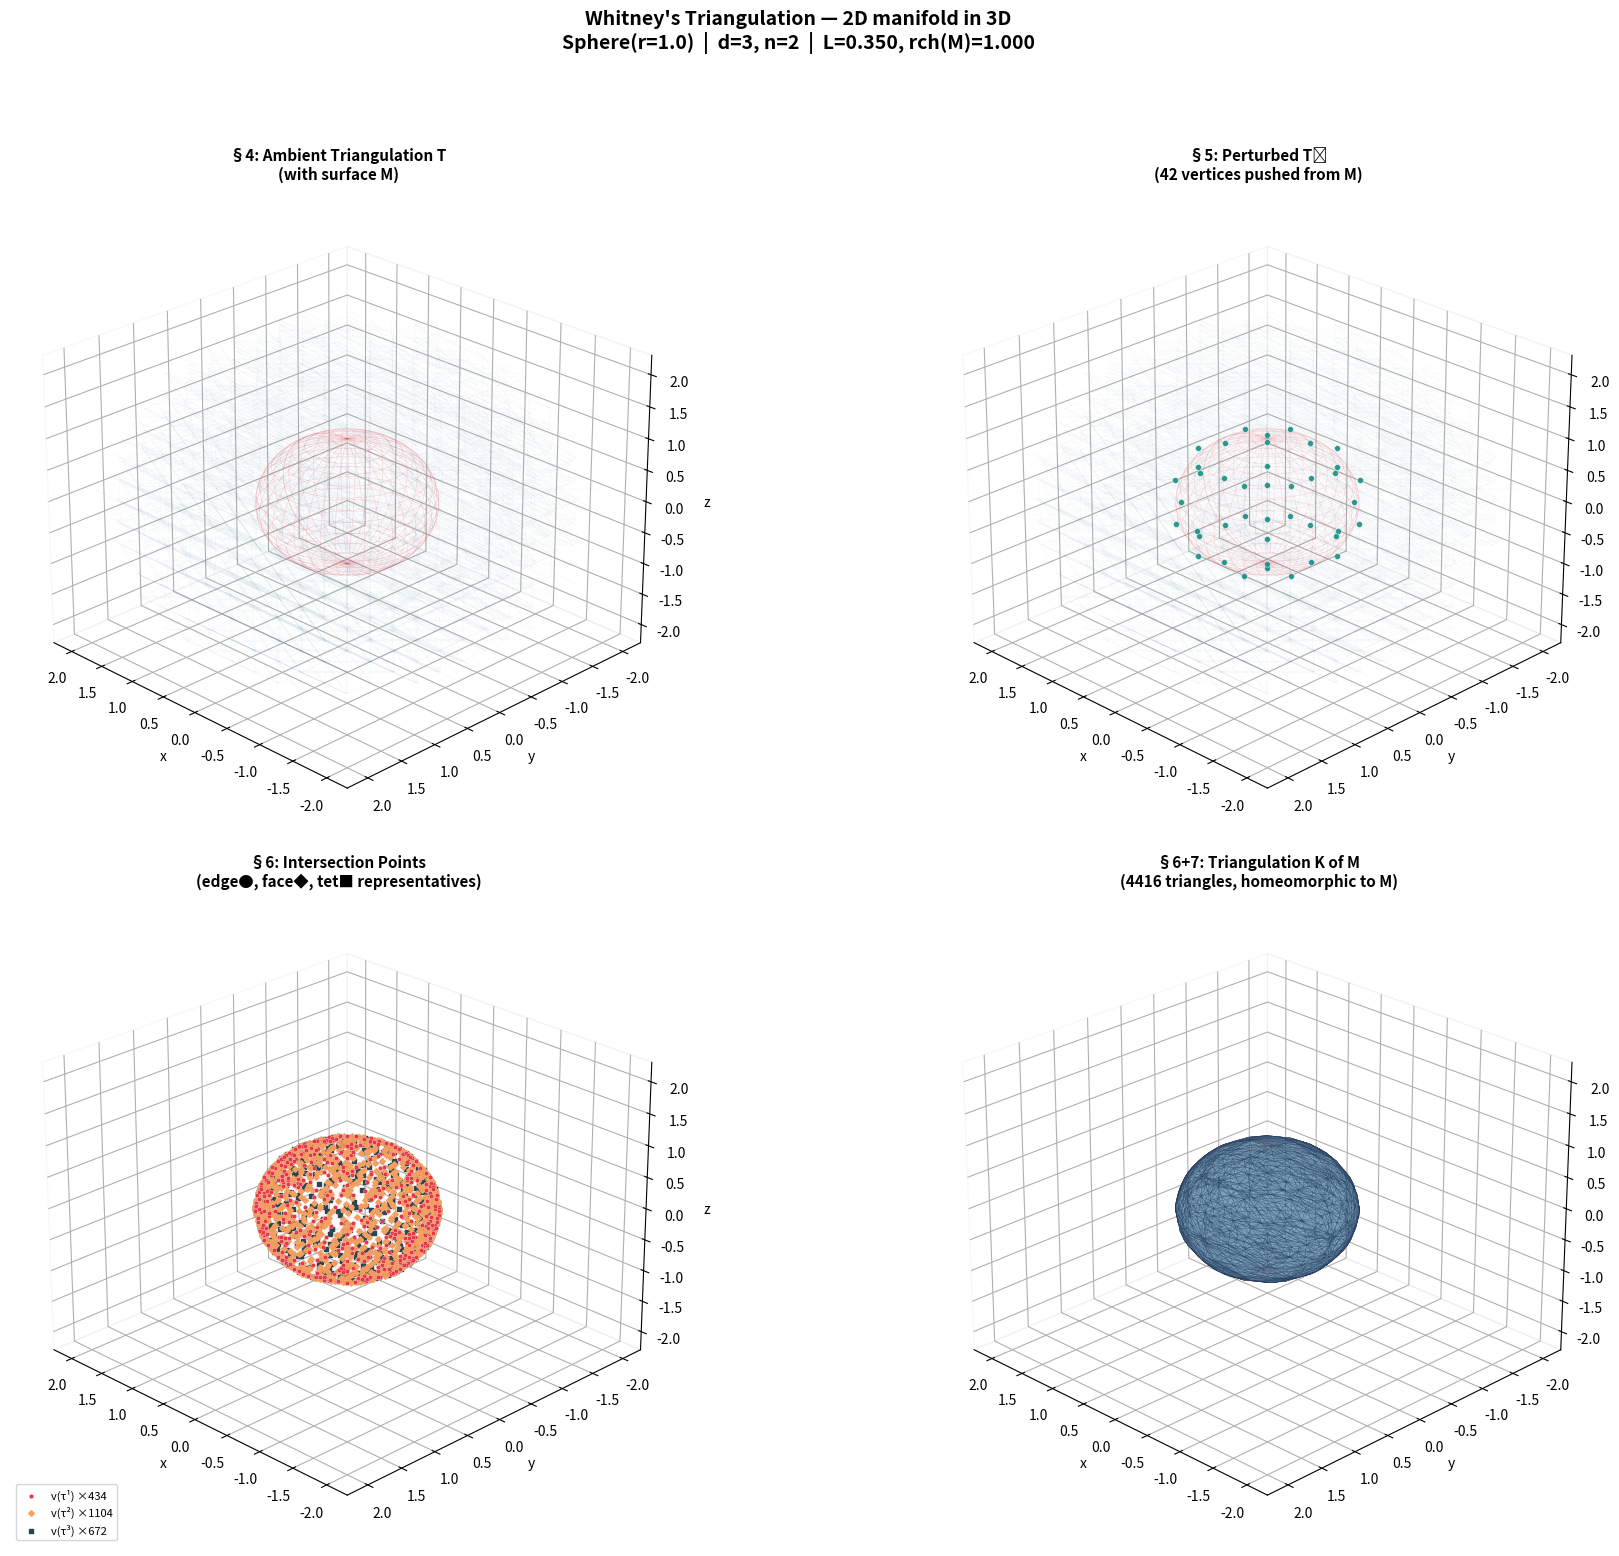

Reproduce this figure in Python. (Note: this script raises an exception after producing the figure.)
"""
Whitney's Triangulation Algorithm — 2D Manifold in 3D
=====================================================

Based on: Boissonnat, Kachanovich, Wintraecken (2021)
"Triangulating Submanifolds: An Elementary and Quantified
 Version of Whitney's Method", DCG 66:386–434

Case: n = 2 (surface), d = 3 (ambient R³)

Ambient triangulation: Freudenthal (Kuhn) triangulation of R³.
  Each unit cube is split into d! = 6 tetrahedra via coordinate
  orderings. This is closely related to the Ã₃ Coxeter triangulation
  (whose vertex set is the BCC lattice, Fig. 4 right).

Part 1 (§5): Perturb vertices so that the 0-skeleton (= (d-n-1)-skeleton)
  is far from M.  For codimension 1, push vertices away from T_pM.

Part 2 (§6): Construct K via barycentric subdivision.
  For each chain  τ¹ ⊂ τ² ⊂ τ³  (edge ⊂ face ⊂ tet) intersecting M,
  the 2-simplex  {v(τ¹), v(τ²), v(τ³)}  is a triangle of K.
"""

import math
import numpy as np
import matplotlib.pyplot as plt
from mpl_toolkits.mplot3d import Axes3D
from mpl_toolkits.mplot3d.art3d import Poly3DCollection, Line3DCollection
from scipy.optimize import brentq
from collections import defaultdict
from itertools import permutations
import warnings
warnings.filterwarnings('ignore')


# ═══════════════════════════════════════════════════════════════════
# §4: Freudenthal (Kuhn) Triangulation of R³
# ═══════════════════════════════════════════════════════════════════
#
# Each cube [i,i+1]×[j,j+1]×[k,k+1] is subdivided into 6 tetrahedra.
# For permutation σ of (0,1,2):
#   v₀ = corner, v₁ = v₀+L·e_{σ(0)}, v₂ = v₁+L·e_{σ(1)}, v₃ = v₂+L·e_{σ(2)}
#
# Properties:
#   - Monohedral (all tets congruent)
#   - Bounded thickness  t(T) ≈ 0.41 for d=3
#   - Longest edge = √3·L (cube body diagonal)
#   - Delaunay

class FreudenthalTriangulation3D:
    """
    Freudenthal/Kuhn triangulation of R³ with edge length L.
    """

    def __init__(self, L, bounds, margin=2):
        """
        Parameters
        ----------
        L : float   – grid spacing (cube side length)
        bounds : (xmin,xmax,ymin,ymax,zmin,zmax)
        margin : int – extra cubes beyond bounds
        """
        self.L = L
        self.bounds = bounds
        self.Lmax = L * np.sqrt(3)  # longest edge (body diagonal)

        # Quality: thickness = min_alt / Lmax  ≈ 1/(√6·√3) ≈ 0.236
        self.thickness = 1.0 / (np.sqrt(6) * np.sqrt(3))

        # The 6 permutations of axes for cube subdivision
        self.perms = list(permutations(range(3)))

        # Storage
        self.vertices = {}           # (i,j,k) -> np.array position
        self.tetrahedra = []         # list of 4-tuples of vertex keys
        self.edges = set()           # frozenset of 2 vertex keys
        self.faces = set()           # frozenset of 3 vertex keys

        # Adjacency (built after generation)
        self.edge_to_faces = defaultdict(set)
        self.edge_to_tets = defaultdict(set)
        self.face_to_tets = defaultdict(set)

        self._generate(margin)
        self._build_adjacency()

    def _generate(self, margin):
        xmin, xmax, ymin, ymax, zmin, zmax = self.bounds
        m = margin
        L = self.L

        # Integer index ranges
        i0 = int(np.floor(xmin / L)) - m
        i1 = int(np.ceil(xmax / L)) + m
        j0 = int(np.floor(ymin / L)) - m
        j1 = int(np.ceil(ymax / L)) + m
        k0 = int(np.floor(zmin / L)) - m
        k1 = int(np.ceil(zmax / L)) + m

        # Create vertices
        for i in range(i0, i1 + 2):
            for j in range(j0, j1 + 2):
                for k in range(k0, k1 + 2):
                    self.vertices[(i, j, k)] = np.array(
                        [i * L, j * L, k * L], dtype=float)

        # Create tetrahedra: 6 per cube
        e = [np.array([1, 0, 0]), np.array([0, 1, 0]), np.array([0, 0, 1])]
        for i in range(i0, i1 + 1):
            for j in range(j0, j1 + 1):
                for k in range(k0, k1 + 1):
                    corner = (i, j, k)
                    for perm in self.perms:
                        v0 = corner
                        v1 = (v0[0] + e[perm[0]][0],
                              v0[1] + e[perm[0]][1],
                              v0[2] + e[perm[0]][2])
                        v2 = (v1[0] + e[perm[1]][0],
                              v1[1] + e[perm[1]][1],
                              v1[2] + e[perm[1]][2])
                        v3 = (v2[0] + e[perm[2]][0],
                              v2[1] + e[perm[2]][1],
                              v2[2] + e[perm[2]][2])

                        tet = (v0, v1, v2, v3)
                        tet_idx = len(self.tetrahedra)
                        self.tetrahedra.append(tet)

                        # Edges (6 per tet)
                        verts = [v0, v1, v2, v3]
                        for a in range(4):
                            for b in range(a + 1, 4):
                                self.edges.add(frozenset([verts[a], verts[b]]))
                        # Faces (4 per tet)
                        for a in range(4):
                            face = frozenset(
                                [verts[b] for b in range(4) if b != a])
                            self.faces.add(face)

    def _build_adjacency(self):
        """Build edge→face, edge→tet, face→tet maps."""
        for tet_idx, tet in enumerate(self.tetrahedra):
            verts = list(tet)
            # Faces of this tet
            for a in range(4):
                face = frozenset([verts[b] for b in range(4) if b != a])
                self.face_to_tets[face].add(tet_idx)
                # Edges of this face
                fv = list(face)
                for p in range(3):
                    for q in range(p + 1, 3):
                        edge = frozenset([fv[p], fv[q]])
                        self.edge_to_faces[edge].add(face)
            # Edges of this tet
            for a in range(4):
                for b in range(a + 1, 4):
                    edge = frozenset([verts[a], verts[b]])
                    self.edge_to_tets[edge].add(tet_idx)


# ═══════════════════════════════════════════════════════════════════
# Implicit Surface  M = { p ∈ R³ : f(p) = 0 }
# ═══════════════════════════════════════════════════════════════════

class ImplicitSurface:
    """
    C² surface in R³ defined implicitly as f⁻¹(0).
    Oracles (§2.1): closest point on M, tangent plane T_pM.
    """

    def __init__(self, f, grad_f, reach, name="surface"):
        self.f = f
        self.grad_f = grad_f
        self.reach = reach
        self.name = name

    def evaluate(self, p):
        return self.f(p[0], p[1], p[2])

    def gradient(self, p):
        return np.array(self.grad_f(p[0], p[1], p[2]), dtype=float)

    def normal(self, p):
        """Unit normal N_pM at p ∈ M."""
        g = self.gradient(p)
        n = np.linalg.norm(g)
        return g / n if n > 1e-15 else np.array([0, 0, 1.0])

    def closest_point(self, p, max_iter=60, tol=1e-12):
        """Oracle 1: project p onto M via Newton iteration."""
        q = np.array(p, dtype=float)
        for _ in range(max_iter):
            val = self.f(q[0], q[1], q[2])
            if abs(val) < tol:
                return q
            g = self.gradient(q)
            gg = np.dot(g, g)
            if gg < 1e-20:
                break
            q = q - (val / gg) * g
        if abs(self.f(q[0], q[1], q[2])) < 1e-8:
            return q
        return None

    def find_edge_intersection(self, p1, p2):
        """
        Find unique intersection of M with segment [p1, p2].
        Lemma 6.4 guarantees at most one point for d-n = 1 edges.
        """
        f1 = self.evaluate(p1)
        f2 = self.evaluate(p2)
        if abs(f1) < 1e-13:
            return p1.copy()
        if abs(f2) < 1e-13:
            return p2.copy()
        if f1 * f2 > 0:
            return None

        def g(t):
            pt = (1.0 - t) * p1 + t * p2
            return self.f(pt[0], pt[1], pt[2])
        try:
            t_star = brentq(g, 0.0, 1.0, xtol=1e-14)
            return (1.0 - t_star) * p1 + t_star * p2
        except ValueError:
            return None


# ═══════════════════════════════════════════════════════════════════
# Algorithm Constants (§4-5)
# ═══════════════════════════════════════════════════════════════════

def compute_constants_3d(L, reach, practical_scale=50.0):
    """Compute algorithm constants for d=3, n=2."""
    d, n = 3, 2

    # Freudenthal thickness ≈ 1/√18 ≈ 0.236
    t_T = 1.0 / (np.sqrt(6) * np.sqrt(3))  # conservative
    Lmax = L * np.sqrt(3)  # longest edge

    # Theoretical c̃ (eq. 6) — very small
    c_tilde_theory = t_T ** 2 / 24.0
    c_tilde = min(c_tilde_theory * practical_scale, 0.42)

    # ρ₁ (Lemma 5.1, d=3 odd, k=(d+1)/2=2)
    N_leq = 3  # N_{≤0} for d=3, n=2
    rho1_theory = math.factorial(4) / (
        2 ** 6 * math.factorial(2) * math.factorial(1) * N_leq)
    rho1 = min(rho1_theory * practical_scale, 0.90)

    # α₀ (eq. 8)
    alpha0 = (4.0 / 3.0) * rho1 * c_tilde

    # ζ (eq. 10) — quality bound, clamped positive
    binom_d_dn = math.comb(d, d - n)  # C(3,1)=3
    zeta_raw = (8 * t_T * (1 - 8 * min(c_tilde, t_T**2 / 16) / t_T**2)) / (
        15 * np.sqrt(d) * binom_d_dn * (1 + 2 * c_tilde))
    zeta = max(zeta_raw, 0.01)

    return {
        'd': d, 'n': n,
        'L': L, 'Lmax': Lmax, 'reach': reach,
        'thickness': t_T,
        'c_tilde': c_tilde, 'c_tilde_theory': c_tilde_theory,
        'rho1': rho1, 'rho1_theory': rho1_theory,
        'alpha0': alpha0,
        'zeta': zeta,
        'practical_scale': practical_scale,
    }


# ═══════════════════════════════════════════════════════════════════
# §5: Part 1 — Perturbation
# ═══════════════════════════════════════════════════════════════════
#
# For d=3, n=2 (surface in R³), codimension = 1.
# (d-n-1) = 0: the 0-skeleton (vertices) must be pushed from M.
# span(τ'_j, T_pM) = T_pM (tangent plane).
# Push each close vertex away from the tangent plane at a nearby
# manifold point (§5.2, Case 2, same as codimension-1 in 2D).

def perturb_vertices(T, surface, consts):
    """
    Part 1 (§5.2): Perturb vertices of T so 0-skeleton is far from M.

    Case 1: d(v, M) ≥ 3L_max/2  →  keep v
    Case 2: d(v, M) < 3L_max/2  →  push v away from T_pM
    """
    L = consts['Lmax']  # use longest edge for the 3L/2 threshold
    c_tilde = consts['c_tilde']
    rho1 = consts['rho1']

    max_perturb = c_tilde * L          # eq. 17: |v - v~| ≤ c̃L
    tangent_clearance = rho1 * c_tilde * L  # eq. 20

    perturbed = {}
    info = {'case1': 0, 'case2': 0, 'max_pert': 0.0}

    for key, v in T.vertices.items():
        p = surface.closest_point(v)
        if p is None:
            perturbed[key] = v.copy()
            info['case1'] += 1
            continue

        dist = np.linalg.norm(v - p)
        if dist >= 1.5 * L:
            # Case 1
            perturbed[key] = v.copy()
            info['case1'] += 1
        else:
            # Case 2: push away from T_pM in normal direction
            nrm = surface.normal(p)
            normal_comp = np.dot(v - p, nrm)

            if abs(normal_comp) >= tangent_clearance:
                perturbed[key] = v.copy()
                info['case1'] += 1
            else:
                sign = 1.0 if normal_comp >= 0 else -1.0
                if abs(normal_comp) < 1e-15:
                    sign = 1.0
                target = sign * tangent_clearance
                disp = (target - normal_comp) * nrm
                dn = np.linalg.norm(disp)
                if dn > max_perturb:
                    disp *= max_perturb / dn
                perturbed[key] = v + disp
                info['case2'] += 1
                info['max_pert'] = max(info['max_pert'], np.linalg.norm(disp))

    return perturbed, info


# ═══════════════════════════════════════════════════════════════════
# §6: Part 2 — Construct triangulation K of M
# ═══════════════════════════════════════════════════════════════════
#
# For n=2, d=3 the barycentric-subdivision complex K has:
#   - Vertices v(τ¹) on edges of T̃ that intersect M  (on M, unique)
#   - Vertices v(τ²) on faces of T̃ that intersect M  (avg of edge pts)
#   - Vertices v(τ³) on tets of T̃ that intersect M   (avg of edge pts)
#   - 2-simplices: {v(τ¹), v(τ²), v(τ³)} for chains τ¹⊂τ²⊂τ³
#     where all three simplices intersect M  (eq. 25)

def construct_K(T, pverts, surface, consts):
    """
    Part 2 (§6.2): Build the simplicial complex K.

    Returns dict with vertex positions and triangle index lists.
    """
    # ── Step 1: edge–surface intersections → v(τ¹) ──
    edge_pts = {}  # edge_key → np.array on M
    for edge in T.edges:
        v1k, v2k = list(edge)
        p1, p2 = pverts[v1k], pverts[v2k]
        pt = surface.find_edge_intersection(p1, p2)
        if pt is not None:
            edge_pts[edge] = pt

    # ── Step 2: face representative points → v(τ²) ──
    face_pts = {}    # face_key → np.array
    face_edges = {}  # face_key → list of edges intersecting M
    for face in T.faces:
        fv = list(face)
        # 3 edges of this triangle
        f_edges = [frozenset([fv[a], fv[b]])
                   for a in range(3) for b in range(a + 1, 3)]
        hit = [e for e in f_edges if e in edge_pts]
        if hit:
            face_pts[face] = np.mean([edge_pts[e] for e in hit], axis=0)
            face_edges[face] = hit

    # ── Step 3: tet representative points → v(τ³) ──
    tet_pts = {}
    tet_faces = {}   # tet_idx → list of faces intersecting M
    for tet_idx, tet in enumerate(T.tetrahedra):
        verts = list(tet)
        t_edges = [frozenset([verts[a], verts[b]])
                   for a in range(4) for b in range(a + 1, 4)]
        hit = [e for e in t_edges if e in edge_pts]
        if hit:
            tet_pts[tet_idx] = np.mean([edge_pts[e] for e in hit], axis=0)
            # faces of this tet that intersect M
            t_faces = [frozenset([verts[b] for b in range(4) if b != a])
                       for a in range(4)]
            tet_faces[tet_idx] = [f for f in t_faces if f in face_pts]

    # ── Step 4: build K's vertex list & triangles ──
    # Vertices of K
    K_verts = []
    vert_idx = {}

    for ek, pt in edge_pts.items():
        vert_idx[('e', ek)] = len(K_verts)
        K_verts.append(pt)
    for fk, pt in face_pts.items():
        vert_idx[('f', fk)] = len(K_verts)
        K_verts.append(pt)
    for ti, pt in tet_pts.items():
        vert_idx[('t', ti)] = len(K_verts)
        K_verts.append(pt)

    # Triangles of K: one per chain  edge ⊂ face ⊂ tet  (eq. 25)
    K_triangles = []
    for tet_idx, faces_hit in tet_faces.items():
        ti_key = ('t', tet_idx)
        if ti_key not in vert_idx:
            continue
        ti_vi = vert_idx[ti_key]
        for face in faces_hit:
            fi_key = ('f', face)
            if fi_key not in vert_idx:
                continue
            fi_vi = vert_idx[fi_key]
            # edges of this face that intersect M
            for edge in face_edges.get(face, []):
                ei_key = ('e', edge)
                if ei_key not in vert_idx:
                    continue
                ei_vi = vert_idx[ei_key]
                K_triangles.append((ei_vi, fi_vi, ti_vi))

    return {
        'edge_pts': edge_pts,
        'face_pts': face_pts,
        'tet_pts': tet_pts,
        'tet_faces': tet_faces,
        'K_verts': K_verts,
        'K_tris': K_triangles,
    }


# ═══════════════════════════════════════════════════════════════════
# Visualization  (3D)
# ═══════════════════════════════════════════════════════════════════

def plot_result_3d(surface, T, pverts, K, consts, elev=25, azim=135):
    """Four-panel 3D visualization."""

    fig = plt.figure(figsize=(20, 16))
    fig.suptitle(
        "Whitney's Triangulation — 2D manifold in 3D\n"
        f"{surface.name}  |  d=3, n=2  |  "
        f"L={consts['L']:.3f}, rch(M)={consts['reach']:.3f}",
        fontsize=14, fontweight='bold', y=0.97)

    xmin, xmax, ymin, ymax, zmin, zmax = T.bounds
    pad = consts['L'] * 2

    # ─── helper: draw the reference surface (wireframe) ───
    def draw_surface(ax, alpha=0.15, color='#E63946'):
        u = np.linspace(0, 2 * np.pi, 80)
        v = np.linspace(0, np.pi, 40) if surface.name.startswith('Sphere') \
            else np.linspace(0, 2 * np.pi, 80)
        U, V = np.meshgrid(u, v)
        X, Y, Z = _parametric_surface(surface.name, U, V)
        ax.plot_wireframe(X, Y, Z, color=color, alpha=alpha,
                          linewidth=0.3, rstride=2, cstride=2)

    def setup_ax(ax, title):
        ax.set_xlim(xmin - pad, xmax + pad)
        ax.set_ylim(ymin - pad, ymax + pad)
        ax.set_zlim(zmin - pad, zmax + pad)
        ax.view_init(elev=elev, azim=azim)
        ax.set_title(title, fontsize=11, fontweight='bold', pad=0)
        ax.set_xlabel('x'); ax.set_ylabel('y'); ax.set_zlabel('z')
        ax.xaxis.pane.fill = False
        ax.yaxis.pane.fill = False
        ax.zaxis.pane.fill = False

    # ════════ Panel 1: ambient T with surface ════════
    ax1 = fig.add_subplot(2, 2, 1, projection='3d')
    draw_surface(ax1, alpha=0.25)
    # draw a sample of ambient edges near the surface
    _draw_ambient_edges_near_M(ax1, T, T.vertices, surface,
                                consts, color='#457B9D', alpha=0.08)
    setup_ax(ax1, "§4: Ambient Triangulation T\n(with surface M)")

    # ════════ Panel 2: perturbed T̃ with highlighted verts ════════
    ax2 = fig.add_subplot(2, 2, 2, projection='3d')
    draw_surface(ax2, alpha=0.20)
    _draw_ambient_edges_near_M(ax2, T, pverts, surface,
                                consts, color='#457B9D', alpha=0.06)

    # Show perturbation arrows
    pert_orig, pert_new = [], []
    for key in T.vertices:
        d = np.linalg.norm(pverts[key] - T.vertices[key])
        if d > 1e-10:
            pert_orig.append(T.vertices[key])
            pert_new.append(pverts[key])
    if pert_new:
        pn = np.array(pert_new)
        ax2.scatter(pn[:, 0], pn[:, 1], pn[:, 2], c='#2A9D8F',
                    s=18, zorder=5, depthshade=False, edgecolors='w',
                    linewidths=0.3)
    setup_ax(ax2,
             f"§5: Perturbed T̃\n({len(pert_new)} vertices pushed from M)")

    # ════════ Panel 3: edge intersections + face/tet centres ════════
    ax3 = fig.add_subplot(2, 2, 3, projection='3d')
    draw_surface(ax3, alpha=0.12)

    if K['edge_pts']:
        ep = np.array(list(K['edge_pts'].values()))
        ax3.scatter(ep[:, 0], ep[:, 1], ep[:, 2], c='#E63946',
                    s=10, zorder=5, label=f"v(τ¹) ×{len(ep)}",
                    depthshade=False, edgecolors='w', linewidths=0.2)
    if K['face_pts']:
        fp = np.array(list(K['face_pts'].values()))
        ax3.scatter(fp[:, 0], fp[:, 1], fp[:, 2], c='#F4A261',
                    s=8, zorder=5, marker='D',
                    label=f"v(τ²) ×{len(fp)}", depthshade=False)
    if K['tet_pts']:
        tp = np.array(list(K['tet_pts'].values()))
        ax3.scatter(tp[:, 0], tp[:, 1], tp[:, 2], c='#264653',
                    s=6, zorder=5, marker='s',
                    label=f"v(τ³) ×{len(tp)}", depthshade=False)
    ax3.legend(fontsize=8, loc='lower left')
    setup_ax(ax3, "§6: Intersection Points\n"
                   "(edge●, face◆, tet■ representatives)")

    # ════════ Panel 4: final triangulation K ════════
    ax4 = fig.add_subplot(2, 2, 4, projection='3d')
    draw_surface(ax4, alpha=0.08, color='#E6939A')

    verts_arr = [np.array(v) for v in K['K_verts']]
    if K['K_tris'] and verts_arr:
        polys = []
        for (i0, i1, i2) in K['K_tris']:
            polys.append([verts_arr[i0], verts_arr[i1], verts_arr[i2]])
        pc = Poly3DCollection(polys, alpha=0.45,
                               facecolor='#457B9D', edgecolor='#1D3557',
                               linewidths=0.3)
        ax4.add_collection3d(pc)

    setup_ax(ax4,
             f"§6+7: Triangulation K of M\n"
             f"({len(K['K_tris'])} triangles, "
             f"homeomorphic to M)")

    plt.tight_layout(rect=[0, 0, 1, 0.93])
    return fig


def _draw_ambient_edges_near_M(ax, T, verts, surface, consts,
                                color='#457B9D', alpha=0.1):
    """Draw ambient edges within ~2L of the surface."""
    threshold = 2.5 * consts['Lmax']
    segments = []
    for edge in T.edges:
        v1k, v2k = list(edge)
        p1, p2 = verts[v1k], verts[v2k]
        mid = 0.5 * (p1 + p2)
        cp = surface.closest_point(mid)
        if cp is not None and np.linalg.norm(mid - cp) < threshold:
            segments.append([p1, p2])
        if len(segments) > 6000:
            break
    if segments:
        lc = Line3DCollection(segments, colors=color, linewidths=0.25,
                               alpha=alpha)
        ax.add_collection3d(lc)


def _parametric_surface(name, U, V):
    """Parametric mesh for known surfaces (for reference wireframe)."""
    if name.startswith('Sphere'):
        # extract radius from name
        r = float(name.split('r=')[1].rstrip(')'))
        X = r * np.sin(V) * np.cos(U)
        Y = r * np.sin(V) * np.sin(U)
        Z = r * np.cos(V)
    elif name.startswith('Torus'):
        parts = name.split(',')
        R = float(parts[0].split('R=')[1])
        r = float(parts[1].split('r=')[1].rstrip(')'))
        X = (R + r * np.cos(V)) * np.cos(U)
        Y = (R + r * np.cos(V)) * np.sin(U)
        Z = r * np.sin(V)
    elif name.startswith('Ellipsoid'):
        parts = name.replace(')', '').split(',')
        a = float(parts[0].split('a=')[1])
        b = float(parts[1].split('b=')[1])
        c = float(parts[2].split('c=')[1])
        X = a * np.sin(V) * np.cos(U)
        Y = b * np.sin(V) * np.sin(U)
        Z = c * np.cos(V)
    else:
        X = np.cos(U)
        Y = np.sin(U)
        Z = 0 * U
    return X, Y, Z


def plot_K_standalone(surface, K, consts, elev=25, azim=135):
    """Large standalone plot of just the triangulation K."""
    fig = plt.figure(figsize=(12, 10))
    ax = fig.add_subplot(111, projection='3d')

    xmin, xmax, ymin, ymax, zmin, zmax = \
        [-1.5, 1.5, -1.5, 1.5, -1.5, 1.5]  # default

    # Reference surface
    u = np.linspace(0, 2 * np.pi, 80)
    v = np.linspace(0, np.pi, 40) if surface.name.startswith('Sphere') \
        else np.linspace(0, 2 * np.pi, 80)
    U, V = np.meshgrid(u, v)
    X, Y, Z = _parametric_surface(surface.name, U, V)
    ax.plot_wireframe(X, Y, Z, color='#E63946', alpha=0.06,
                      linewidth=0.2, rstride=3, cstride=3)

    # Draw K triangles
    verts_arr = [np.array(v) for v in K['K_verts']]
    if K['K_tris'] and verts_arr:
        polys = []
        for (i0, i1, i2) in K['K_tris']:
            polys.append([verts_arr[i0], verts_arr[i1], verts_arr[i2]])
        pc = Poly3DCollection(polys, alpha=0.5,
                               facecolor='#A8DADC', edgecolor='#1D3557',
                               linewidths=0.35)
        ax.add_collection3d(pc)

    # Edge intersection points (on M)
    if K['edge_pts']:
        ep = np.array(list(K['edge_pts'].values()))
        ax.scatter(ep[:, 0], ep[:, 1], ep[:, 2], c='#E63946',
                   s=4, depthshade=False, zorder=5)

    ax.view_init(elev=elev, azim=azim)
    ax.set_title(
        f"Triangulation K of {surface.name}\n"
        f"{len(K['K_tris'])} triangles  |  "
        f"{len(K['edge_pts'])} edge-surface intersections",
        fontsize=13, fontweight='bold')
    ax.set_xlabel('x'); ax.set_ylabel('y'); ax.set_zlabel('z')
    ax.xaxis.pane.fill = False
    ax.yaxis.pane.fill = False
    ax.zaxis.pane.fill = False
    plt.tight_layout()
    return fig


# ═══════════════════════════════════════════════════════════════════
# Quality Metrics
# ═══════════════════════════════════════════════════════════════════

def quality_metrics(K, surface):
    va = [np.array(v) for v in K['K_verts']]
    tris = K['K_tris']
    if not tris or not va:
        return {}
    areas, max_dist = [], 0.0
    for (i0, i1, i2) in tris:
        a = np.linalg.norm(np.cross(va[i1] - va[i0], va[i2] - va[i0])) / 2
        areas.append(a)
    for pt in K['K_verts']:
        cp = surface.closest_point(np.array(pt))
        if cp is not None:
            max_dist = max(max_dist, np.linalg.norm(np.array(pt) - cp))
    return {
        'n_verts': len(va), 'n_tris': len(tris),
        'n_edge_pts': len(K['edge_pts']),
        'n_face_pts': len(K['face_pts']),
        'n_tet_pts': len(K['tet_pts']),
        'area_min': min(areas), 'area_max': max(areas),
        'area_mean': np.mean(areas), 'total_area': sum(areas),
        'max_hausdorff': max_dist,
    }


# ═══════════════════════════════════════════════════════════════════
# Example Surfaces
# ═══════════════════════════════════════════════════════════════════

def sphere_surface(r=1.0):
    return ImplicitSurface(
        f=lambda x, y, z: x**2 + y**2 + z**2 - r**2,
        grad_f=lambda x, y, z: (2*x, 2*y, 2*z),
        reach=r,
        name=f"Sphere(r={r})")


def torus_surface(R=1.0, r=0.4):
    """Torus with major radius R, minor radius r.  reach ≈ min(r, R-r)."""
    rch = min(r, R - r) if R > r else r * 0.5
    return ImplicitSurface(
        f=lambda x, y, z: (np.sqrt(x**2 + y**2) - R)**2 + z**2 - r**2,
        grad_f=lambda x, y, z: (
            2 * x * (1 - R / (np.sqrt(x**2 + y**2) + 1e-30)),
            2 * y * (1 - R / (np.sqrt(x**2 + y**2) + 1e-30)),
            2 * z),
        reach=rch,
        name=f"Torus(R={R},r={r})")


def ellipsoid_surface(a=1.2, b=0.8, c=0.6):
    rch = min(a, b, c)**2 / max(a, b, c)
    return ImplicitSurface(
        f=lambda x, y, z: (x/a)**2 + (y/b)**2 + (z/c)**2 - 1,
        grad_f=lambda x, y, z: (2*x/a**2, 2*y/b**2, 2*z/c**2),
        reach=rch,
        name=f"Ellipsoid(a={a},b={b},c={c})")


# ═══════════════════════════════════════════════════════════════════
# Main Driver
# ═══════════════════════════════════════════════════════════════════

def run(surface, L=None, bounds=None, practical_scale=50.0, verbose=True):
    reach = surface.reach
    if L is None:
        L = reach / 5.0
    if bounds is None:
        s = reach * 1.8
        bounds = (-s, s, -s, s, -s, s)

    if verbose:
        print("=" * 65)
        print("  Whitney's Triangulation — 2D manifold in 3D")
        print("  (Boissonnat–Kachanovich–Wintraecken, DCG 2021)")
        print("=" * 65)
        print(f"  Surface : {surface.name}")
        print(f"  d=3, n=2   rch(M)={reach:.4f}   L={L:.4f}   "
              f"L/rch={L/reach:.4f}")
        print()

    consts = compute_constants_3d(L, reach, practical_scale)
    if verbose:
        print("─── Constants (§4-5) ───")
        print(f"  t(T)  = {consts['thickness']:.4f}")
        print(f"  c̃     = {consts['c_tilde']:.4f}  "
              f"(theory {consts['c_tilde_theory']:.6f})")
        print(f"  ρ₁    = {consts['rho1']:.4f}")
        print(f"  α₀    = {consts['alpha0']:.4f}")
        print(f"  c̃·L_max = {consts['c_tilde']*consts['Lmax']:.4f}  "
              f"(max perturbation)")
        print(f"  ρ₁c̃L_max = "
              f"{consts['rho1']*consts['c_tilde']*consts['Lmax']:.4f}  "
              f"(tangent clearance)")
        print()

    # Part 1
    if verbose:
        print("─── Part 1: Ambient triangulation & perturbation ───")
    T = FreudenthalTriangulation3D(L, bounds)
    if verbose:
        print(f"  Vertices:    {len(T.vertices)}")
        print(f"  Edges:       {len(T.edges)}")
        print(f"  Faces:       {len(T.faces)}")
        print(f"  Tetrahedra:  {len(T.tetrahedra)}")

    pverts, pinfo = perturb_vertices(T, surface, consts)
    if verbose:
        print(f"  Case 1 (far):      {pinfo['case1']}")
        print(f"  Case 2 (perturbed): {pinfo['case2']}")
        print(f"  Max perturbation:   {pinfo['max_pert']:.6f}")
        print()

    # Part 2
    if verbose:
        print("─── Part 2: Triangulation K ───")
    K = construct_K(T, pverts, surface, consts)
    if verbose:
        print(f"  Edge intersections v(τ¹): {len(K['edge_pts'])}")
        print(f"  Face centres v(τ²):       {len(K['face_pts'])}")
        print(f"  Tet centres v(τ³):        {len(K['tet_pts'])}")
        print(f"  Triangles in K:           {len(K['K_tris'])}")
        print()

    m = quality_metrics(K, surface)
    if verbose and m:
        print("─── Quality ───")
        print(f"  Total area of K:   {m['total_area']:.4f}")
        print(f"  Triangle area range: [{m['area_min']:.6f}, "
              f"{m['area_max']:.6f}]")
        print(f"  Max Hausdorff ≈:   {m['max_hausdorff']:.6f}")
        print()

    return T, pverts, K, consts


# ═══════════════════════════════════════════════════════════════════
if __name__ == '__main__':

    # ── Sphere ──
    print("\n" + "█" * 65)
    print("  SPHERE")
    print("█" * 65 + "\n")
    sph = sphere_surface(r=1.0)
    T1, pv1, K1, c1 = run(sph, L=0.35,
                           bounds=(-1.6, 1.6, -1.6, 1.6, -1.6, 1.6))

    fig1 = plot_result_3d(sph, T1, pv1, K1, c1)
    fig1.savefig('/home/<user>/sphere_3d.png', dpi=150, bbox_inches='tight')

    fig1s = plot_K_standalone(sph, K1, c1)
    fig1s.savefig('/home/<user>/sphere_K.png', dpi=150, bbox_inches='tight')

    # ── Torus ──
    print("\n" + "█" * 65)
    print("  TORUS")
    print("█" * 65 + "\n")
    tor = torus_surface(R=1.0, r=0.4)
    T2, pv2, K2, c2 = run(tor, L=0.22,
                           bounds=(-1.8, 1.8, -1.8, 1.8, -0.8, 0.8))

    fig2 = plot_result_3d(tor, T2, pv2, K2, c2, elev=30, azim=120)
    fig2.savefig('/home/<user>/torus_3d.png', dpi=150, bbox_inches='tight')

    fig2s = plot_K_standalone(tor, K2, c2, elev=30, azim=120)
    fig2s.savefig('/home/<user>/torus_K.png', dpi=150, bbox_inches='tight')

    print("\n✓ All saved.")
    plt.close('all')